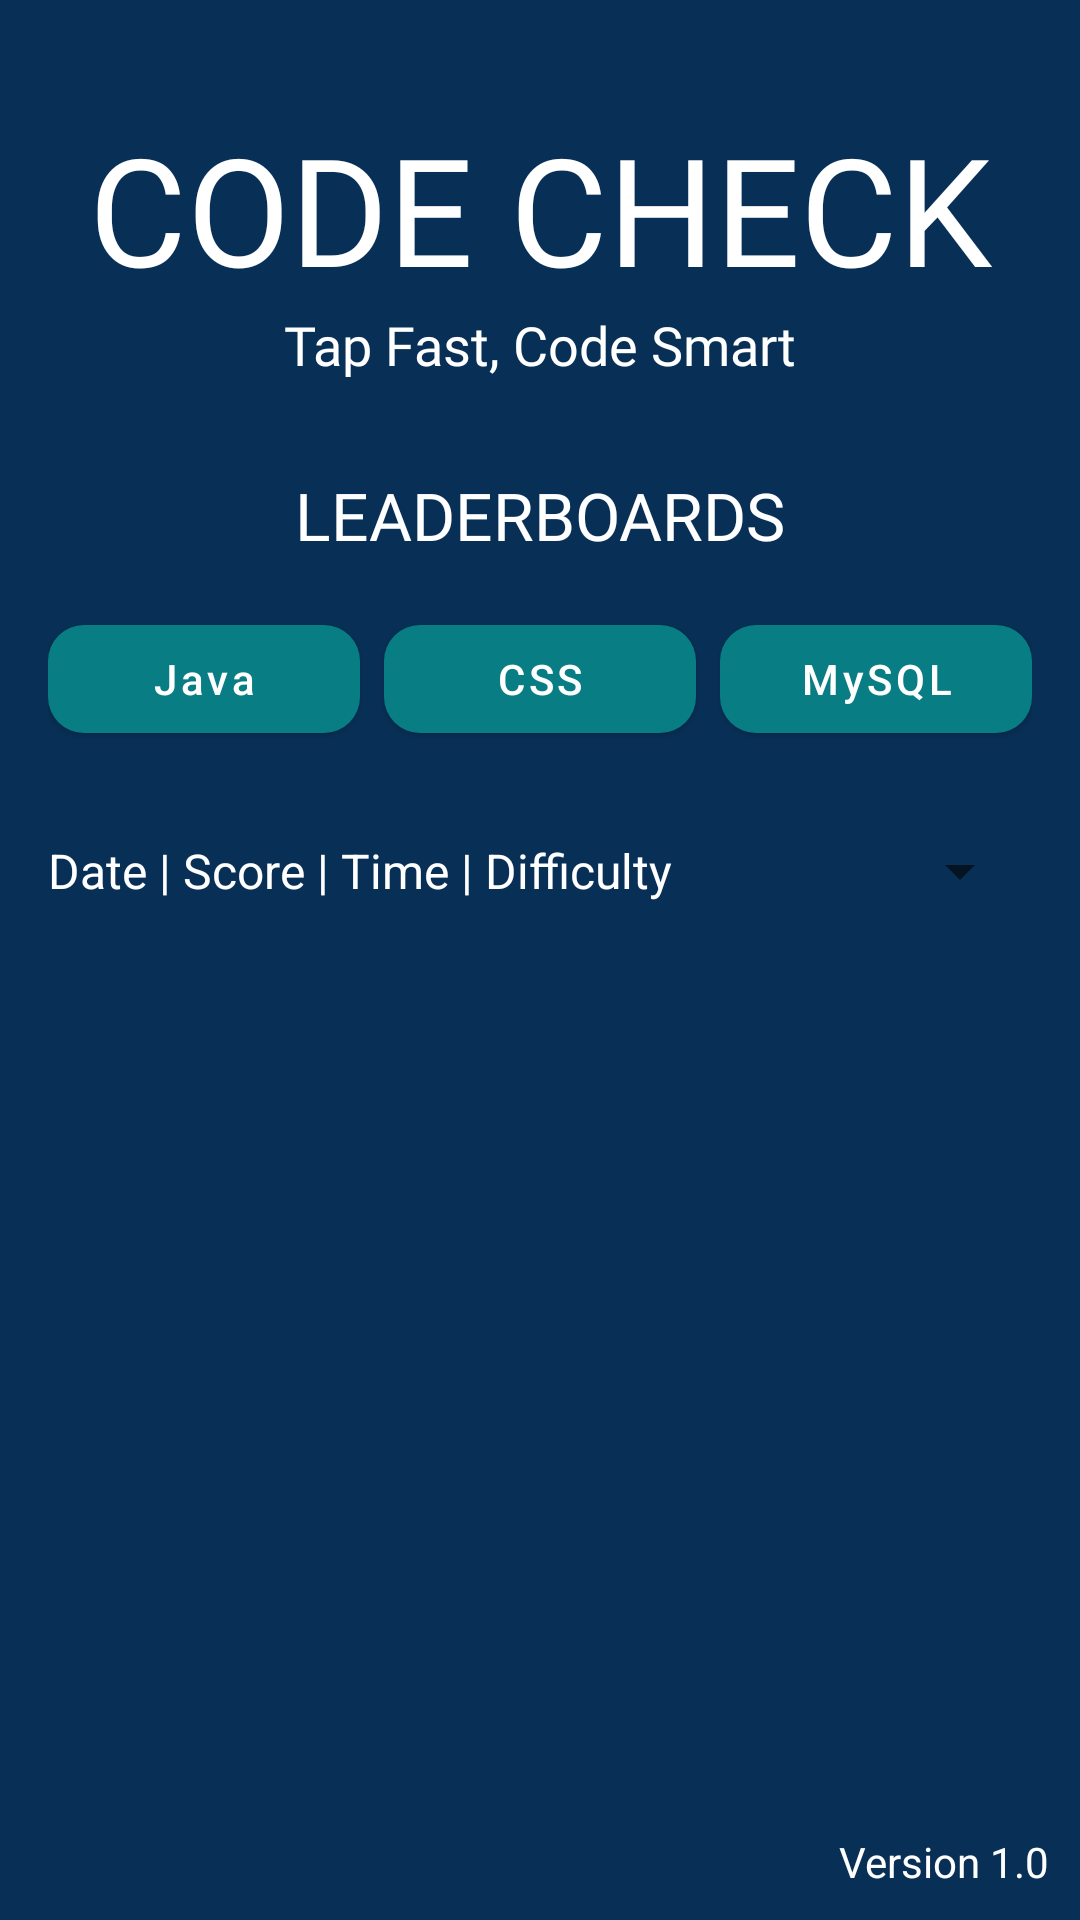

Layout XML and referenced resources for this Android screen:
<!-- AndroidManifest.xml: application theme Theme.CodeCheckProject -->
<!-- res/layout/activity_leaderboards_page.xml -->
<?xml version="1.0" encoding="utf-8"?>
<FrameLayout xmlns:android="http://schemas.android.com/apk/res/android"
    xmlns:app="http://schemas.android.com/apk/res-auto"
    android:layout_width="match_parent"
    android:layout_height="match_parent">

    <LinearLayout
        android:layout_width="match_parent"
        android:layout_height="match_parent"
        android:background="@color/blue"
        android:orientation="vertical"
        android:gravity="center_horizontal"
        android:padding="16dp">

        <TextView
            android:layout_width="match_parent"
            android:layout_height="wrap_content"
            android:text="CODE CHECK"
            android:textSize="50sp"
            android:textAlignment="center"
            android:textColor="@color/white"
            android:fontFamily="@font/rye"
            android:layout_marginTop="20dp"/>

        <TextView
            android:layout_width="match_parent"
            android:layout_height="wrap_content"
            android:text="Tap Fast, Code Smart"
            android:textSize="18sp"
            android:textAlignment="center"
            android:textColor="@color/white"
            android:fontFamily="@font/lato_bold"/>

        <TextView
            android:layout_width="match_parent"
            android:layout_height="wrap_content"
            android:text="LEADERBOARDS"
            android:textSize="22sp"
            android:textAlignment="center"
            android:textColor="@color/white"
            android:fontFamily="@font/lato_bold"
            android:layout_marginTop="30dp"/>

        <LinearLayout
            android:layout_width="match_parent"
            android:layout_height="wrap_content"
            android:orientation="horizontal"
            android:gravity="center"
            android:layout_marginTop="16dp">

            <com.google.android.material.button.MaterialButton
                android:id="@+id/javaBtn"
                android:layout_width="0dp"
                android:layout_height="48dp"
                android:layout_weight="1"
                android:text="Java"
                android:textAllCaps="false"
                android:textColor="@android:color/white"
                app:backgroundTint="@color/green"
                app:cornerRadius="12dp" />

            <com.google.android.material.button.MaterialButton
                android:id="@+id/cssBtn"
                android:layout_width="0dp"
                android:layout_height="48dp"
                android:layout_weight="1"
                android:layout_marginHorizontal="8dp"
                android:text="CSS"
                android:textAllCaps="false"
                android:textColor="@android:color/white"
                app:backgroundTint="@color/green"
                app:cornerRadius="12dp"/>

            <com.google.android.material.button.MaterialButton
                android:id="@+id/mysqlBtn"
                android:layout_width="0dp"
                android:layout_height="48dp"
                android:layout_weight="1"
                android:text="MySQL"
                android:textAllCaps="false"
                android:textColor="@android:color/white"
                app:backgroundTint="@color/green"
                app:cornerRadius="12dp"/>
        </LinearLayout>

        <LinearLayout
            android:layout_width="match_parent"
            android:layout_height="wrap_content"
            android:orientation="horizontal"
            android:gravity="center_vertical"
            android:layout_marginTop="16dp">

            <TextView
                android:layout_width="0dp"
                android:layout_height="wrap_content"
                android:layout_weight="1"
                android:text="Date | Score | Time | Difficulty "
                android:textSize="16sp"
                android:textAlignment="viewStart"
                android:textColor="@color/white"/>

            <Spinner
                android:id="@+id/difficultySpinner"
                android:layout_width="wrap_content"
                android:layout_height="48dp"
                android:spinnerMode="dropdown"
                android:layout_marginStart="10dp"/>
        </LinearLayout>

        <androidx.recyclerview.widget.RecyclerView
            android:id="@+id/leaderboardRecycler"
            android:layout_width="match_parent"
            android:layout_height="300dp"
            android:layout_marginTop="12dp"
            android:padding="4dp"
            android:clipToPadding="false"

            />

        <com.google.android.material.button.MaterialButton
            android:id="@+id/homeBtn"
            android:layout_width="180dp"
            android:layout_height="60dp"
            android:text="Back to Home"
            android:textAllCaps="false"
            android:textColor="@android:color/white"
            android:backgroundTint="@color/green"
            app:cornerRadius="12dp"
            android:layout_marginTop="20dp"/>

    </LinearLayout>

    <TextView
        android:layout_width="wrap_content"
        android:layout_height="wrap_content"
        android:text="Version 1.0"
        android:textColor="@color/white"
        android:textSize="14sp"
        android:layout_gravity="bottom|end"
        android:layout_margin="10dp"/>

</FrameLayout>
<!-- resources referenced by this layout -->
<resources>
  <color name="blue"> #083057</color>
  <color name="green"> #087d84</color>
  <color name="white">#FFFFFFFF</color>
  <style name="Theme.CodeCheckProject" parent="Theme.MaterialComponents.DayNight.NoActionBar">
          
          <item name="colorPrimary">@color/purple_500</item>
          <item name="colorPrimaryVariant">@color/purple_700</item>
          <item name="colorOnPrimary">@color/white</item>
          
          <item name="colorSecondary">@color/teal_200</item>
          <item name="colorSecondaryVariant">@color/teal_700</item>
          <item name="colorOnSecondary">@color/black</item>
          
          <item name="android:statusBarColor">?attr/colorPrimaryVariant</item>
          
      </style>
  <color name="purple_500">#FF6200EE</color>
  <color name="purple_700">#FF3700B3</color>
  <color name="teal_200">#FF03DAC5</color>
  <color name="teal_700">#FF018786</color>
  <color name="black">#FF000000</color>
</resources>
